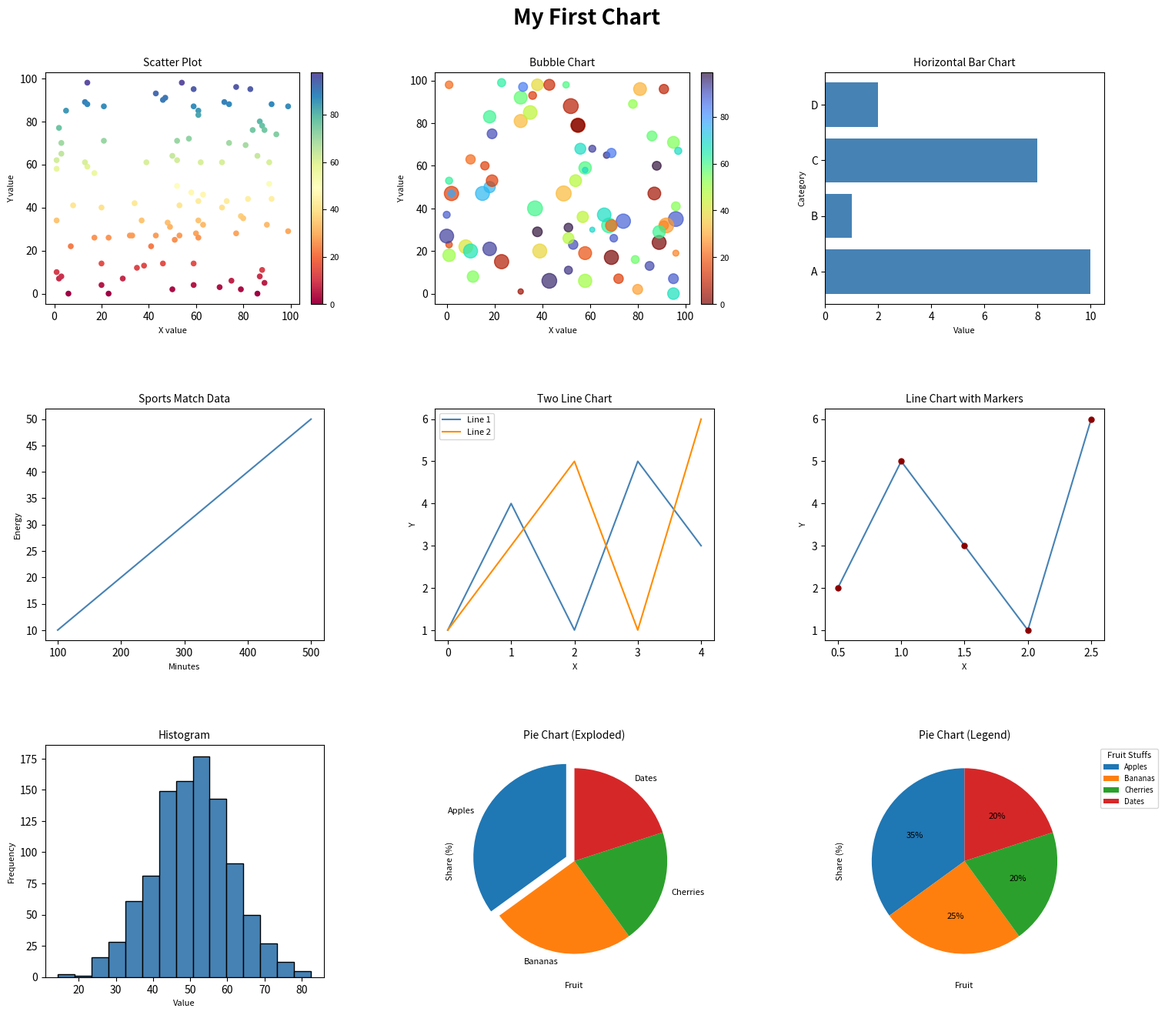

Reproduce this figure in Python.
import matplotlib.pyplot as plt
import numpy as np

# สุ่มข้อมูลตัวอย่างให้ใกล้เคียงกับภาพมากที่สุด
np.random.seed(42)

# 1. กำหนดขนาดหน้าจอ และ Title หลัก
fig, axs = plt.subplots(3, 3, figsize=(16, 14))
fig.suptitle("My First Chart", fontsize=20, fontweight='bold', y=0.96)

# -------------------------------------------------------------
# Row 1, Col 1: Scatter Plot
# -------------------------------------------------------------
x1 = np.random.randint(0, 100, 100)
y1 = np.random.randint(0, 100, 100)
colors1 = y1
sc1 = axs[0, 0].scatter(x1, y1, c=colors1, cmap='Spectral', s=20)
axs[0, 0].set_title("Scatter Plot", fontsize=10)
axs[0, 0].set_xlabel("X value", fontsize=8)
axs[0, 0].set_ylabel("Y value", fontsize=8)
cbar1 = fig.colorbar(sc1, ax=axs[0, 0], fraction=0.046, pad=0.04)
cbar1.ax.tick_params(labelsize=8)

# -------------------------------------------------------------
# Row 1, Col 2: Bubble Chart
# -------------------------------------------------------------
x2 = np.random.randint(0, 100, 80)
y2 = np.random.randint(0, 100, 80)
sizes2 = np.random.randint(20, 200, 80)
colors2 = np.random.randint(0, 100, 80)
sc2 = axs[0, 1].scatter(x2, y2, s=sizes2, c=colors2, cmap='turbo_r', alpha=0.7)
axs[0, 1].set_title("Bubble Chart", fontsize=10)
axs[0, 1].set_xlabel("X value", fontsize=8)
axs[0, 1].set_ylabel("Y value", fontsize=8)
cbar2 = fig.colorbar(sc2, ax=axs[0, 1], fraction=0.046, pad=0.04)
cbar2.ax.tick_params(labelsize=8)

# -------------------------------------------------------------
# Row 1, Col 3: Horizontal Bar Chart
# -------------------------------------------------------------
categories = ['A', 'B', 'C', 'D']
values = [10, 1, 8, 2]
axs[0, 2].barh(categories, values, color='steelblue')
axs[0, 2].set_title("Horizontal Bar Chart", fontsize=10)
axs[0, 2].set_xlabel("Value", fontsize=8)
axs[0, 2].set_ylabel("Category", fontsize=8)

# -------------------------------------------------------------
# Row 2, Col 1: Sports Match Data
# -------------------------------------------------------------
minutes = np.array([100, 200, 300, 400, 500])
energy = np.array([10, 20, 30, 40, 50])
axs[1, 0].plot(minutes, energy, color='steelblue', label='Energy')
axs[1, 0].set_title("Sports Match Data", fontsize=10)
axs[1, 0].set_xlabel("Minutes", fontsize=8)
axs[1, 0].set_ylabel("Energy", fontsize=8)

# -------------------------------------------------------------
# Row 2, Col 2: Two Line Chart
# -------------------------------------------------------------
x_two = np.array([0, 1, 2, 3, 4])
line1 = np.array([1, 4, 1, 5, 3])
line2 = np.array([1, 3, 5, 1, 6])
axs[1, 1].plot(x_two, line1, color='steelblue', label='Line 1')
axs[1, 1].plot(x_two, line2, color='darkorange', label='Line 2')
axs[1, 1].set_title("Two Line Chart", fontsize=10)
axs[1, 1].set_xlabel("X", fontsize=8)
axs[1, 1].set_ylabel("Y", fontsize=8)
axs[1, 1].legend(fontsize=8, loc='upper left')

# -------------------------------------------------------------
# Row 2, Col 3: Line Chart with Markers
# -------------------------------------------------------------
x_m = np.array([0.5, 1.0, 1.5, 2.0, 2.5])
y_m = np.array([2, 5, 3, 1, 6])
axs[1, 2].plot(x_m, y_m, color='steelblue', zorder=1)
axs[1, 2].scatter(x_m, y_m, color='darkred', s=25, zorder=2, label='Markers')
axs[1, 2].set_title("Line Chart with Markers", fontsize=10)
axs[1, 2].set_xlabel("X", fontsize=8)
axs[1, 2].set_ylabel("Y", fontsize=8)

# -------------------------------------------------------------
# Row 3, Col 1: Histogram
# -------------------------------------------------------------
hist_data = np.random.normal(50, 10, 1000)
axs[2, 0].hist(hist_data, bins=15, color='steelblue', edgecolor='black')
axs[2, 0].set_title("Histogram", fontsize=10)
axs[2, 0].set_xlabel("Value", fontsize=8)
axs[2, 0].set_ylabel("Frequency", fontsize=8)

# -------------------------------------------------------------
# Row 3, Col 2: Pie Chart (Exploded)
# -------------------------------------------------------------
pie_labels = ["Apples", "Bananas", "Cherries", "Dates"]
pie_shares = [35, 25, 20, 20]
pie_colors = ['#1f77b4', '#ff7f0e', '#2ca02c', '#d62728']
explode_pie = [0.1, 0, 0, 0]

axs[2, 1].pie(
    pie_shares, 
    labels=pie_labels, 
    explode=explode_pie, 
    colors=pie_colors,
    startangle=90, 
    textprops={'fontsize': 8}
)
axs[2, 1].set_title("Pie Chart (Exploded)", fontsize=10)
axs[2, 1].set_xlabel("Fruit", fontsize=8)
axs[2, 1].set_ylabel("Share (%)", fontsize=8)

# -------------------------------------------------------------
# Row 3, Col 3: Pie Chart (Legend)
# -------------------------------------------------------------
axs[2, 2].pie(
    pie_shares, 
    autopct='%1.0f%%', 
    colors=pie_colors, 
    startangle=90, 
    textprops={'fontsize': 8}
)
axs[2, 2].set_title("Pie Chart (Legend)", fontsize=10)
axs[2, 2].set_xlabel("Fruit", fontsize=8)
axs[2, 2].set_ylabel("Share (%)", fontsize=8)
axs[2, 2].legend(pie_labels, title="Fruit Stuffs", loc="upper right", bbox_to_anchor=(1.35, 1.0), fontsize=7, title_fontsize=8)

# -------------------------------------------------------------
# จัดระเบียบ Spacing ไม่ให้ตัวอักษรชนกัน
# -------------------------------------------------------------
plt.subplots_adjust(
    left=0.06,
    right=0.92,
    top=0.90,
    bottom=0.06,
    wspace=0.40,
    hspace=0.45
)

# แสดงผลกราฟ
plt.show()
